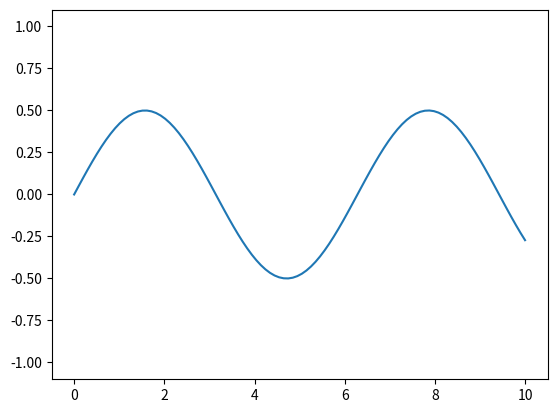
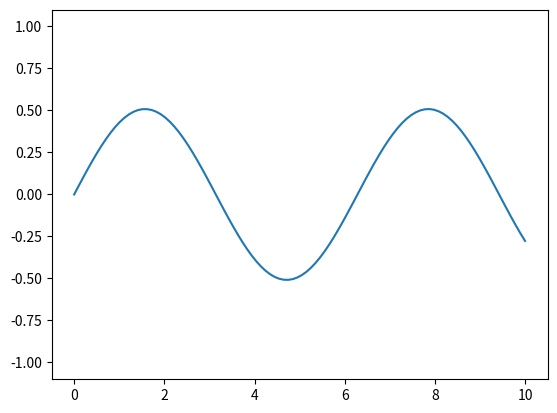
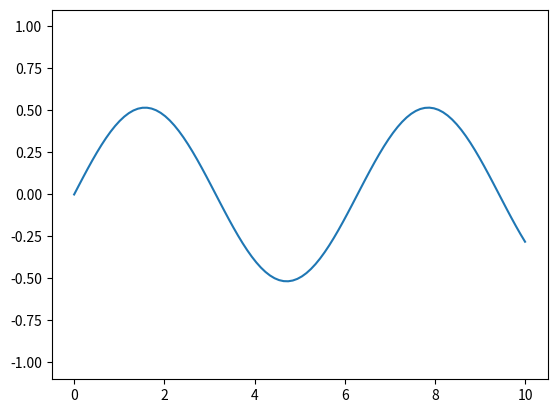
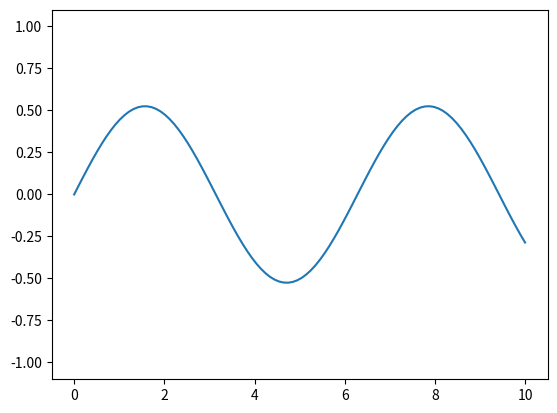
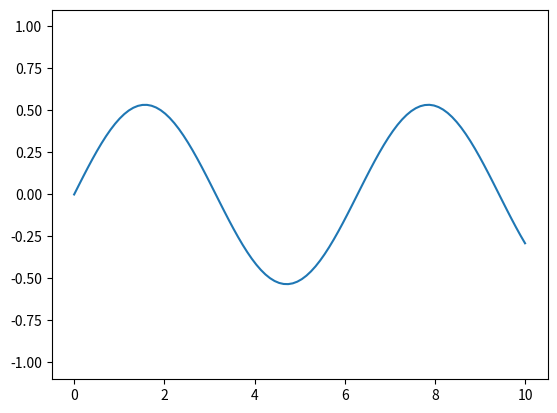
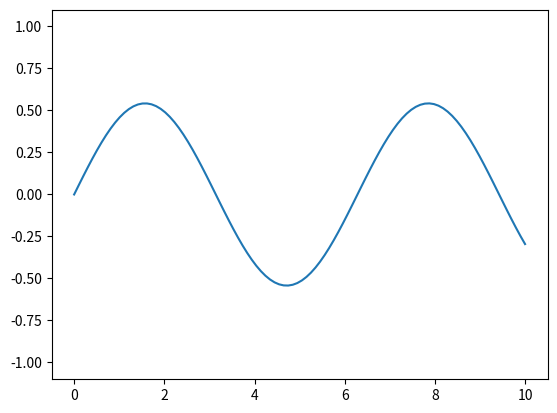
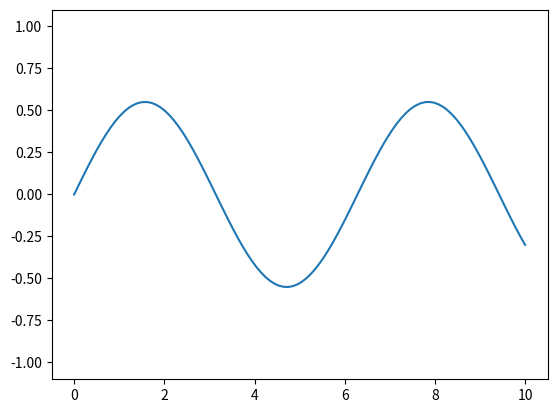
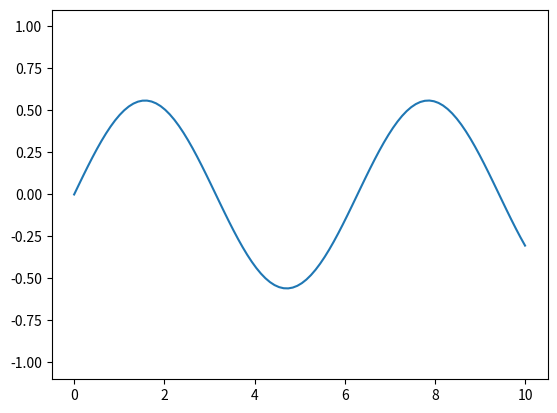
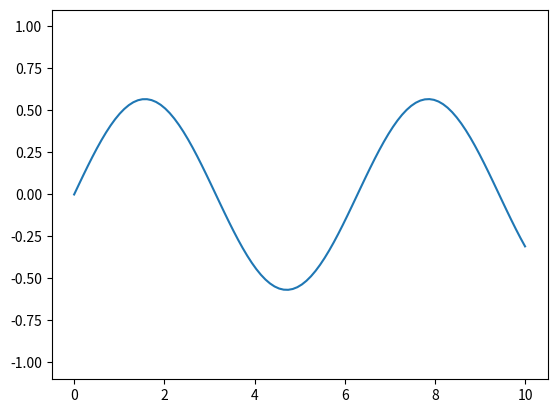
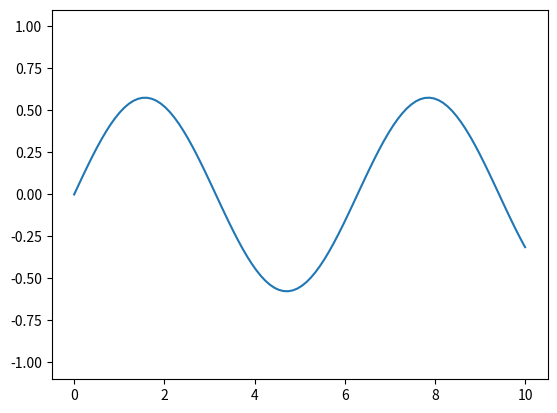
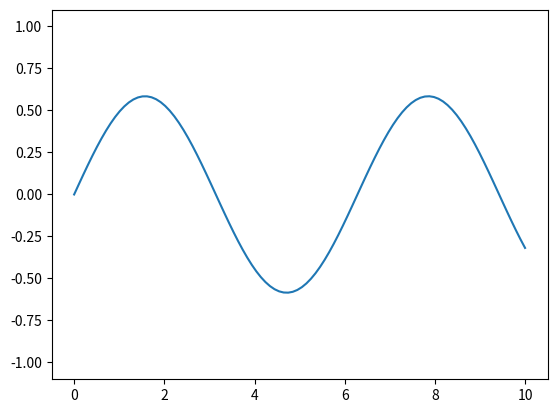
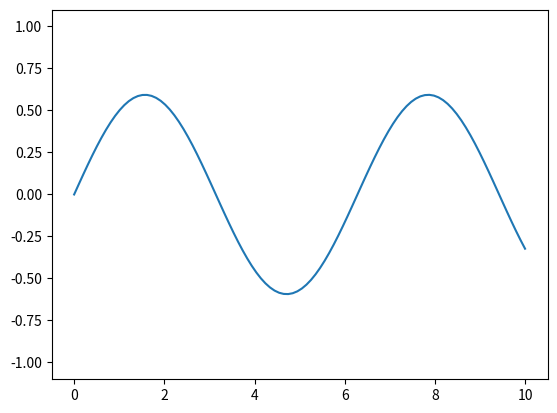
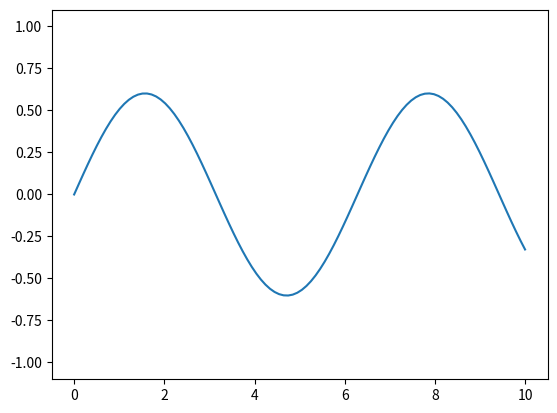
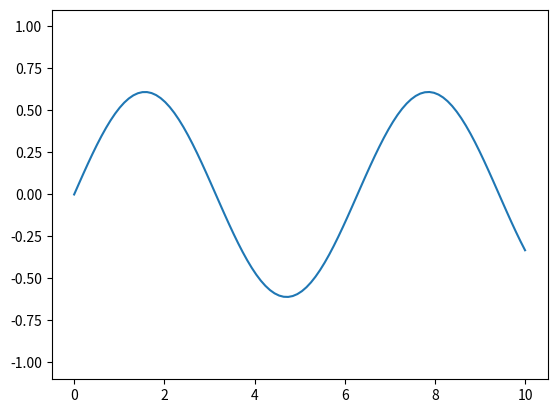
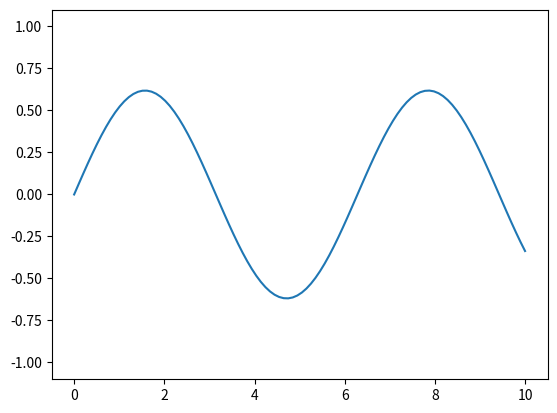
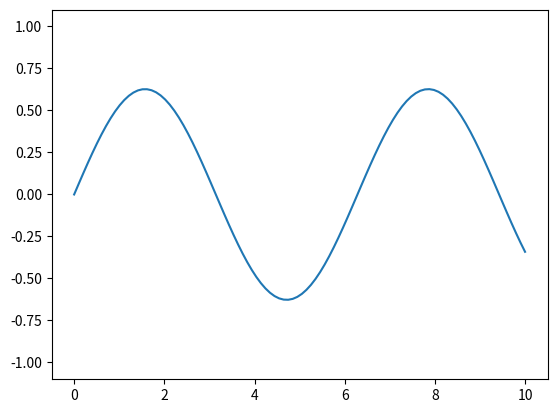

Write Python code to recreate these figures, in order. (Note: this script raises an exception after producing the figures.)
# -*- coding: utf-8 -*-
"""
Created on Sat Dec 30 22:25:47 2017

@author: yiyuezhuo
"""

import numpy as np
import matplotlib.pyplot as plt

import os
from PIL import Image,ImageDraw, ImageFont


def take_current_image(code='RGB'):
    # It will not work in interactive command line since the
    # cache image will be displayed in command line and removed.
    canvas = plt.get_current_fig_manager().canvas
    canvas.draw()
    im = Image.frombytes(code, canvas.get_width_height(), 
                 canvas.tostring_rgb())
    return im


tl = np.linspace(0.5,1,60)

x = np.linspace(0,10,100)

os.makedirs('cache',exist_ok=True)

func_im_list = []

for i,t in enumerate(tl):
    y = t*np.sin(x)
    name = '{0:0>10}.png'.format(i)
    path = 'cache/'+ name
    
    #plt.figure()
    plt.plot(x,y)
    plt.ylim(-1.1,1.1)
    #plt.savefig(path)
    func_im_list.append(take_current_image())
    plt.clf()
    print('func_im_list {}'.format(i))

im_list = []
fnt = ImageFont.truetype(font='simsun.ttc', size=40)


for i,func_im in enumerate(func_im_list):
    im = Image.new('RGB',(540,420),'white')
    m_shift,n_shift = 10,10
    box = (m_shift, n_shift, m_shift+func_im.size[0], n_shift+func_im.size[1])
    im.paste(func_im,box)
    d = ImageDraw.Draw(im)
    text = str(i)
    xy = (m_shift*2+func_im.size[0], n_shift*2+func_im.size[1])
    d.text(xy,text,font=fnt,fill=(255,0,0))
    im_list.append(im)
    print('im_list {}'.format(i))

for i,im in enumerate(im_list):
    im.save('cache2/{:0>10}.png'.format(i))
